Photos from the image-classification dataset "dataset" in the GitHub repository vijay-xd/Fruit-Ripeness-Detection. Its 4 classes are: overripe, ripe, rotten, unripe.

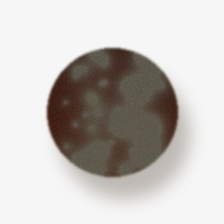
Label: rotten

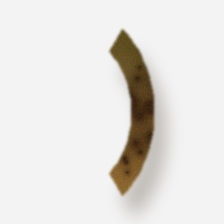
Label: overripe

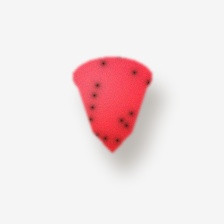
Label: ripe

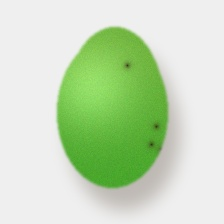
Label: unripe

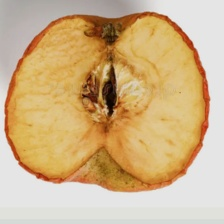
Label: rotten

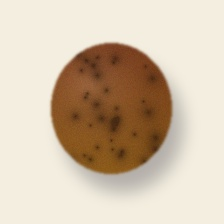
Label: overripe
